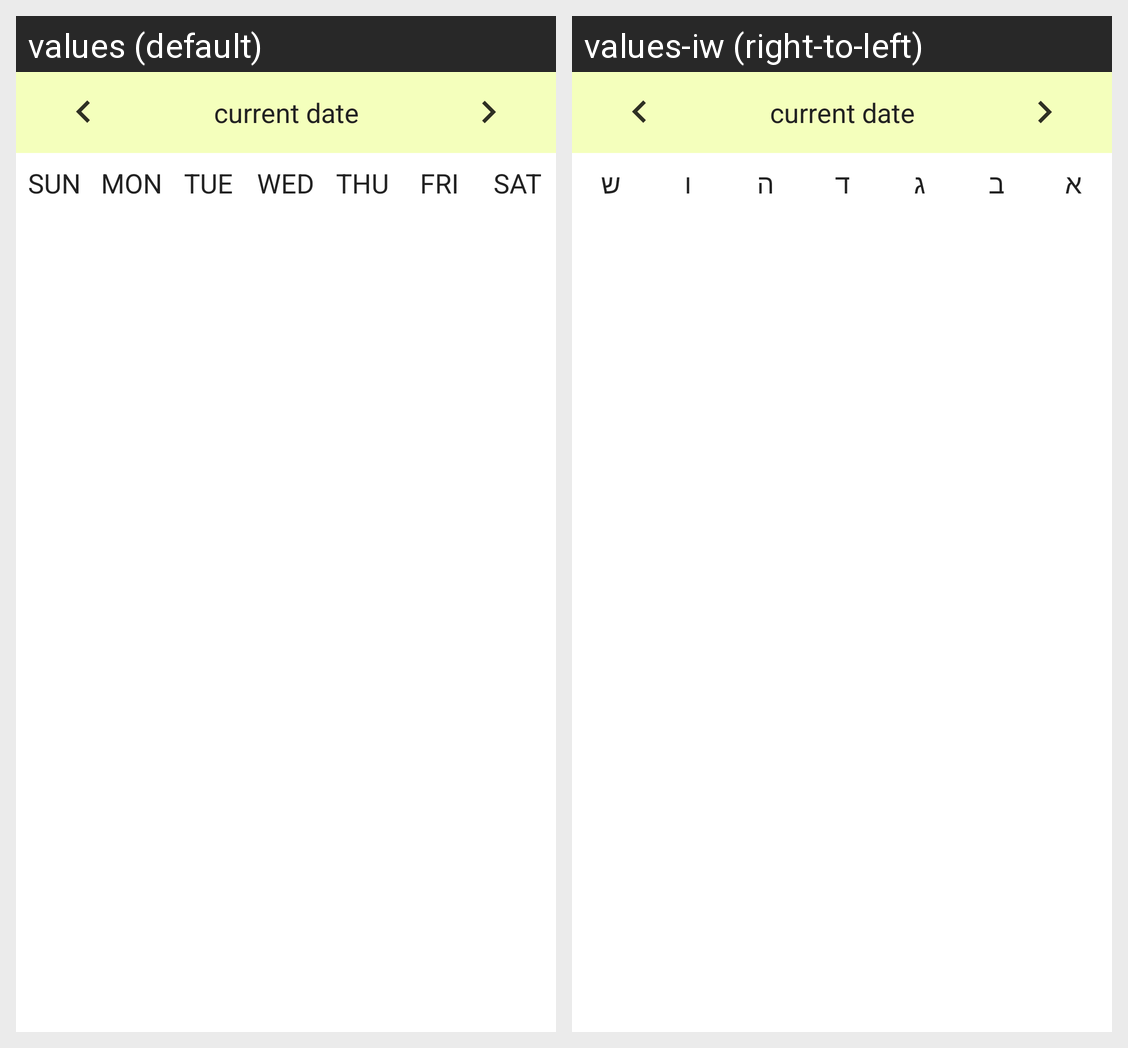

Translations of the strings shown on this Android screen, per locale in the grid:
Android screen res/layout/control_calendar.xml rendered under 2 locales, left to right: values (default), values-iw (right-to-left). Device: Nexus 5 (rendered at 1080×1920; each locale shown at half size, 540×960, under a caption strip naming it); theme AppTheme.
Strings drawn on this screen, with the default value and each locale's value (text and hints the layout hard-codes, and strings that could not be matched under every locale, appear in the picture but are not listed):

sun
  values: SUN
  values-iw: א

mon
  values: MON
  values-iw: ב

tue
  values: TUE
  values-iw: ג

wed
  values: WED
  values-iw: ד

thu
  values: THU
  values-iw: ה

fri
  values: FRI
  values-iw: ו

sat
  values: SAT
  values-iw: ש
